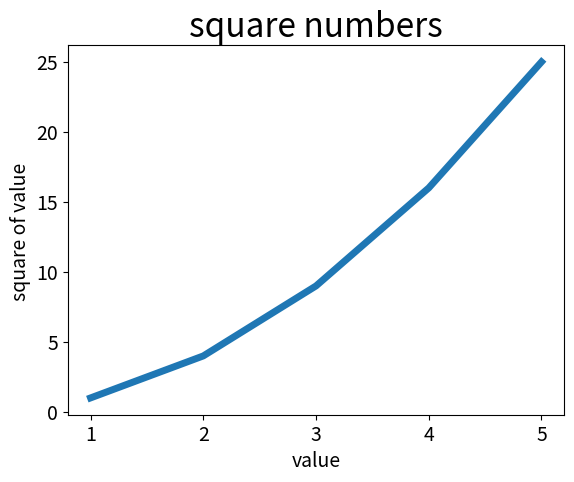

This chart was generated by the following Python code:
import matplotlib.pyplot as plt
input_values=[1,2,3,4,5]

squares = [1,4,9,16,25]

plt.plot(input_values,squares,linewidth=5)
plt.title("square numbers",fontsize=24)
plt.xlabel("value",fontsize=14)
plt.ylabel("square of value ",fontsize=14)

plt.tick_params(axis = 'both',labelsize=14)
plt.show()